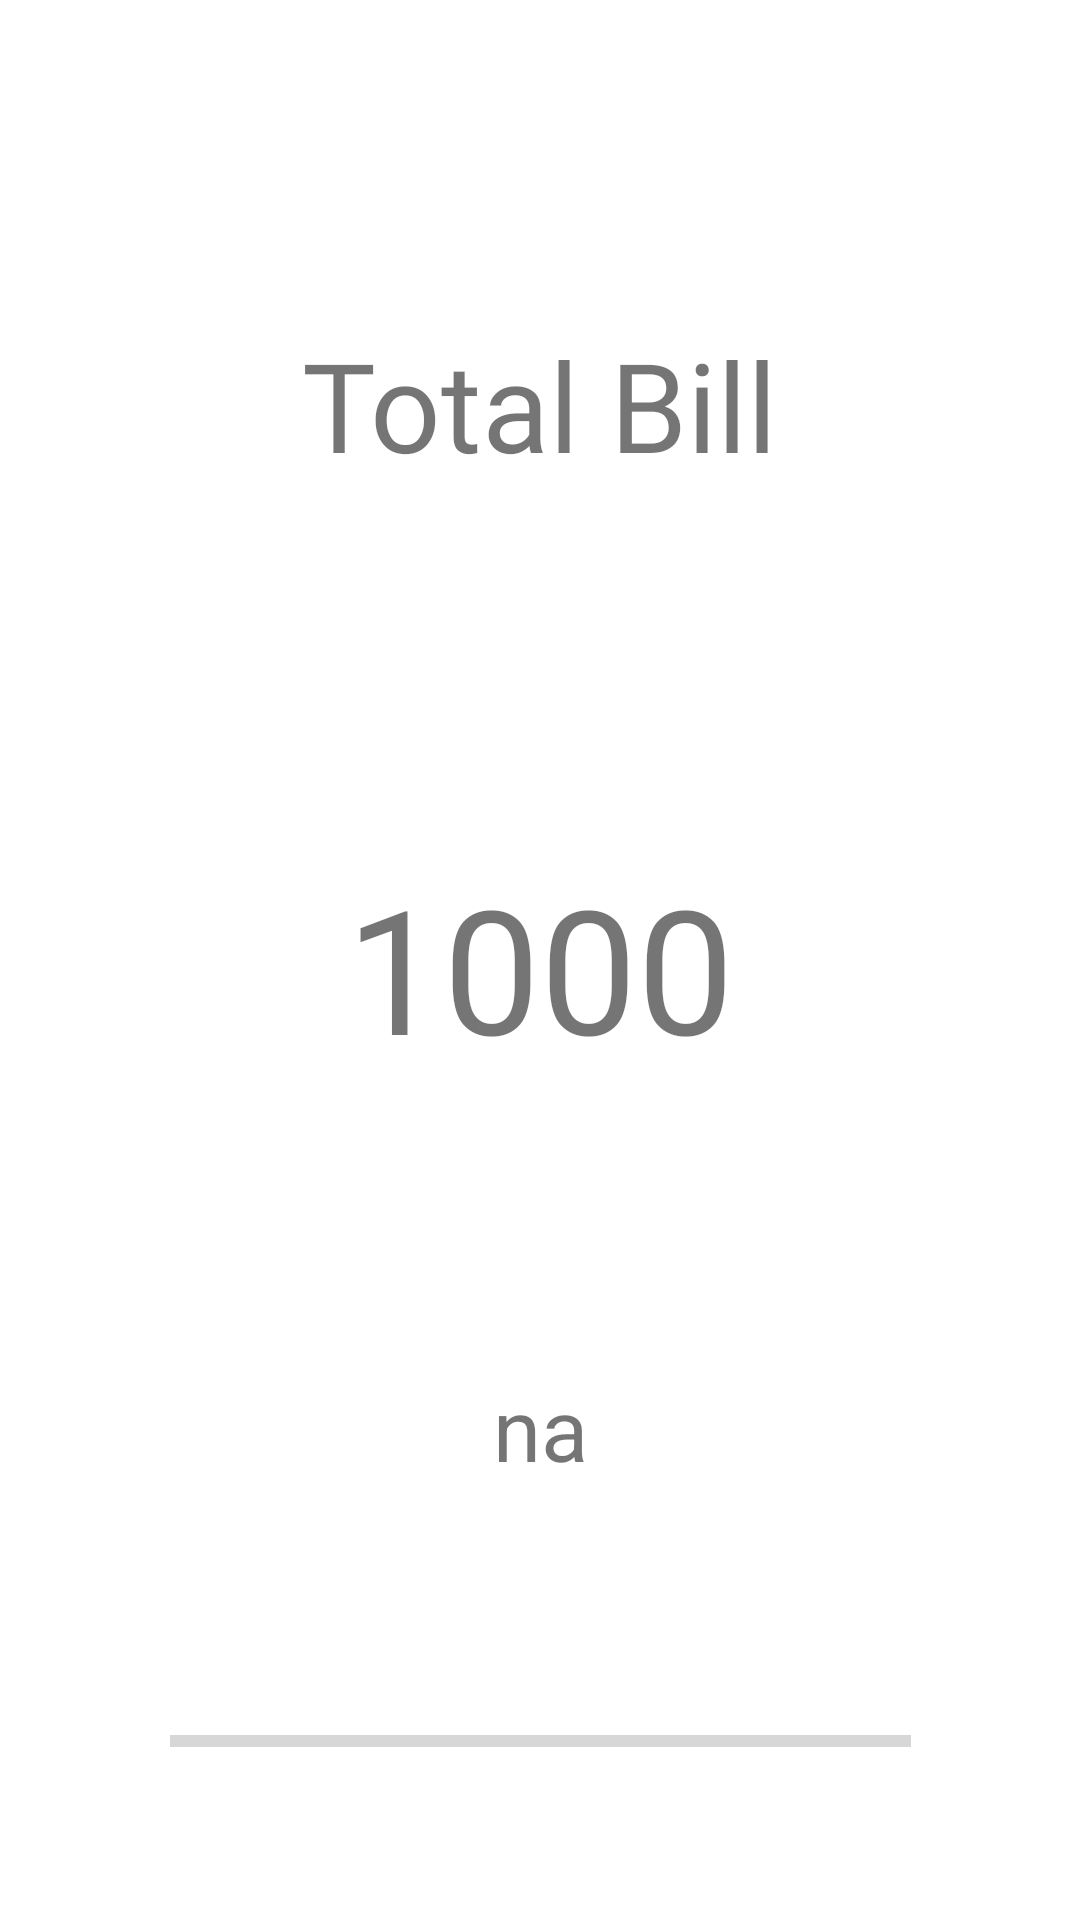

Here is an Android app screen rendered from its layout file. Give the layout XML and the strings, colors and styles it references.
<!-- AndroidManifest.xml: application theme Theme.FoodOrderingApp -->
<!-- res/layout/fragment_milestone_tracker.xml -->
<?xml version="1.0" encoding="utf-8"?>
<androidx.constraintlayout.widget.ConstraintLayout xmlns:android="http://schemas.android.com/apk/res/android"
    xmlns:app="http://schemas.android.com/apk/res-auto"
    xmlns:tools="http://schemas.android.com/tools"
    android:layout_width="match_parent"
    android:layout_height="match_parent"
    tools:context=".MilestoneTracker">

    <TextView
        android:id="@+id/bill"
        android:layout_width="240dp"
        android:layout_height="153dp"
        android:layout_marginTop="64dp"
        android:fontFamily="@font/boogaloo"
        android:gravity="center"
        android:text="1000"
        android:textSize="28pt"
        app:layout_constraintEnd_toEndOf="parent"
        app:layout_constraintStart_toStartOf="parent"
        app:layout_constraintTop_toBottomOf="@+id/textView6" />

    <TextView
        android:id="@+id/textView6"
        android:layout_width="216dp"
        android:layout_height="94dp"
        android:layout_marginTop="88dp"
        android:fontFamily="@font/boogaloo"
        android:gravity="center"
        android:text="Total Bill"
        android:background="@drawable/welcome_textview"
        android:textSize="20pt"
        app:layout_constraintEnd_toEndOf="parent"
        app:layout_constraintHorizontal_bias="0.497"
        app:layout_constraintStart_toStartOf="parent"
        app:layout_constraintTop_toTopOf="parent" />

    <ProgressBar
        android:id="@+id/progressBar"
        style="?android:attr/progressBarStyleHorizontal"
        android:layout_width="247dp"
        android:layout_height="37dp"
        android:max="100"
        android:min="0"
        android:layout_marginTop="53dp"
        app:layout_constraintEnd_toEndOf="parent"
        app:layout_constraintStart_toStartOf="parent"
        app:layout_constraintTop_toBottomOf="@+id/milestonedisp" />

    <TextView
        android:id="@+id/milestonedisp"
        android:layout_width="195dp"
        android:layout_height="66dp"
        android:layout_marginTop="44dp"
        android:gravity="center"
        android:text="na"
        android:textSize="14pt"
        app:layout_constraintEnd_toEndOf="parent"
        app:layout_constraintStart_toStartOf="parent"
        app:layout_constraintTop_toBottomOf="@+id/bill" />
</androidx.constraintlayout.widget.ConstraintLayout>
<!-- resources referenced by this layout -->
<resources>
  <!-- drawable welcome_textview (drawable) -->
  <?xml version="1.0" encoding="utf-8"?>
  <shape xmlns:android="http://schemas.android.com/apk/res/android"
      android:shape="rectangle">
      <corners android:radius="56dp" />
  
      <solid android:color="@color/white" />
  
      <padding android:bottom="4dp" android:left="4dp" android:right="4dp" android:top="4dp" />
  </shape>
  <style name="Theme.FoodOrderingApp" parent="Theme.MaterialComponents.DayNight.DarkActionBar">
          
          <item name="colorPrimary">@color/purple_500</item>
          <item name="colorPrimaryVariant">@color/purple_700</item>
          <item name="colorOnPrimary">@color/white</item>
          
          <item name="colorSecondary">@color/teal_200</item>
          <item name="colorSecondaryVariant">@color/teal_700</item>
          <item name="colorOnSecondary">@color/black</item>
          
          <item name="android:statusBarColor" tools:targetApi="l">?attr/colorPrimaryVariant</item>
          
      </style>
  <!-- not gathered from this repository: default colours our renderer supplied (Android Studio template values) -->
  <color name="purple_500">#FF6200EE</color>
  <color name="purple_700">#FF3700B3</color>
  <color name="teal_200">#FF03DAC5</color>
  <color name="teal_700">#FF018786</color>
  <color name="black">#FF000000</color>
  <color name="white">#FFFFFFFF</color>
</resources>
